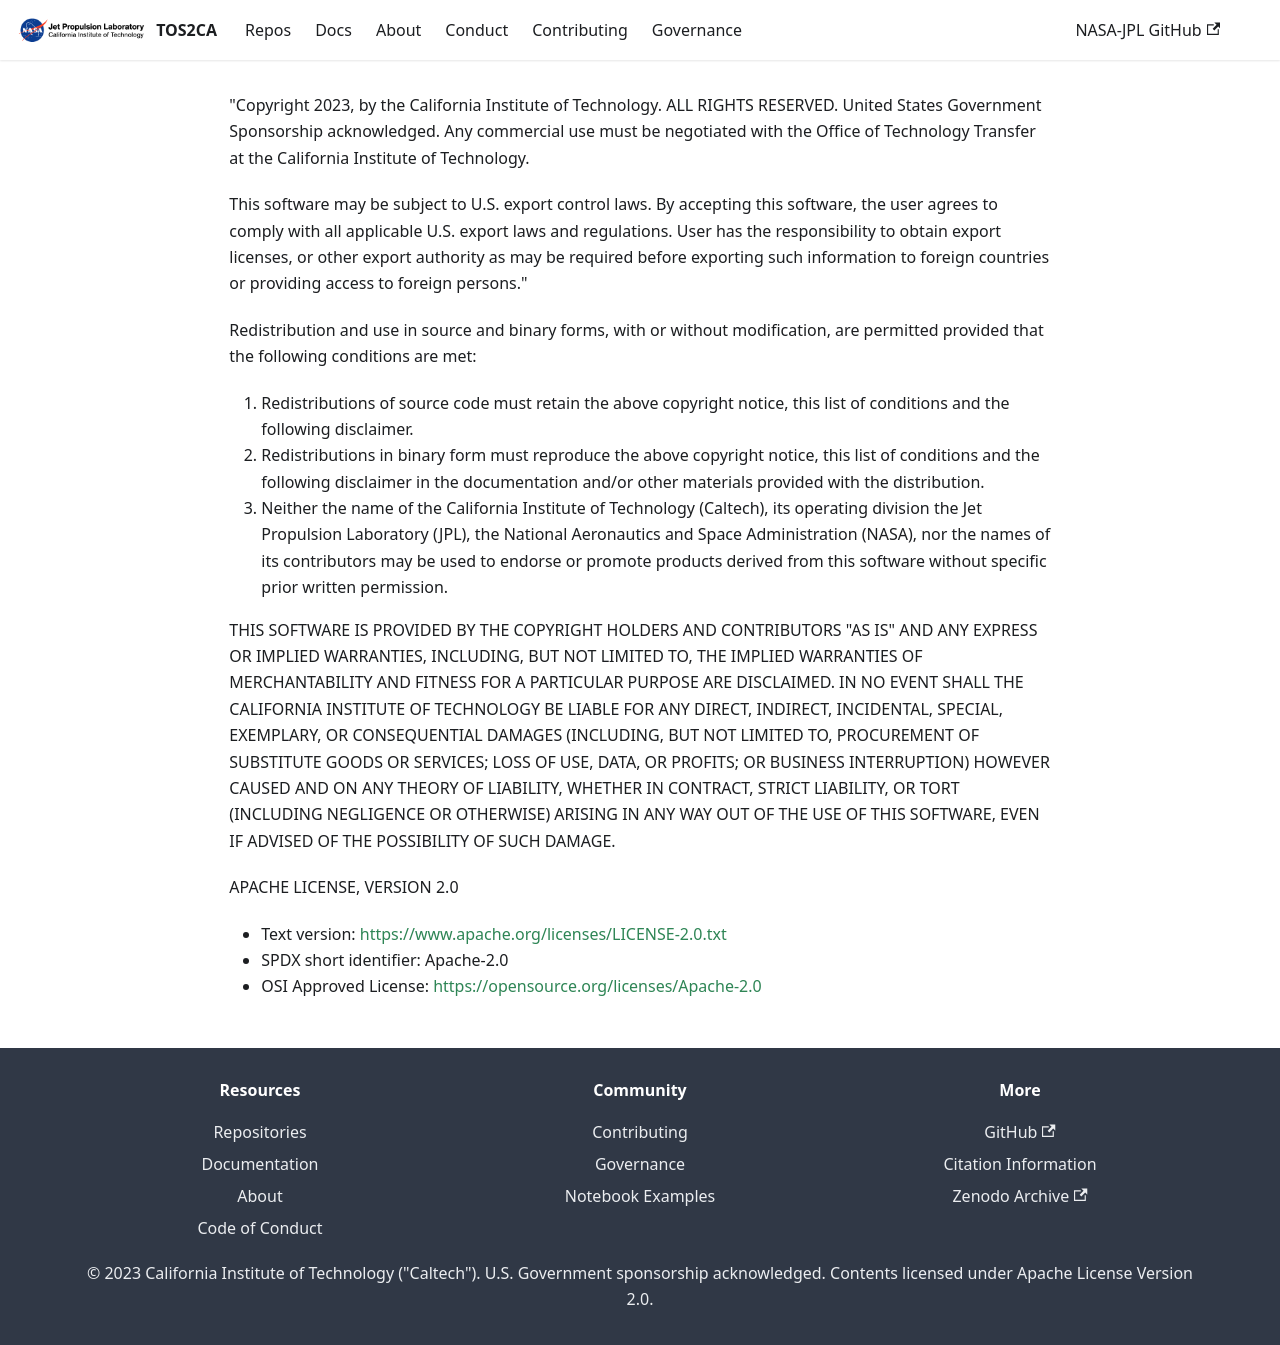

repository: nasa-jpl/tos2ca-documentation · page: license.html · generator: docusaurus

---
title: License
---


"Copyright 2023, by the California Institute of Technology. ALL RIGHTS RESERVED. United States Government Sponsorship acknowledged. Any commercial use must be negotiated with the Office of Technology Transfer at the California Institute of Technology.
 
This software may be subject to U.S. export control laws. By accepting this software, the user agrees to comply with all applicable U.S. export laws and regulations. User has the responsibility to obtain export licenses, or other export authority as may be required before exporting such information to foreign countries or providing access to foreign persons."

Redistribution and use in source and binary forms, with or without modification, are permitted provided that the following conditions are met:
    1. Redistributions of source code must retain the above copyright notice, this list of conditions and the following disclaimer.
    2. Redistributions in binary form must reproduce the above copyright notice, this list of conditions and the following disclaimer in the documentation and/or other materials provided with the distribution.
    3. Neither the name of the California Institute of Technology (Caltech), its operating division the Jet Propulsion Laboratory (JPL), the National Aeronautics and Space Administration (NASA), nor the names of its contributors may be used to endorse or promote products derived from this software without specific prior written permission.

THIS SOFTWARE IS PROVIDED BY THE COPYRIGHT HOLDERS AND CONTRIBUTORS "AS IS" AND ANY EXPRESS OR IMPLIED WARRANTIES, INCLUDING, BUT NOT LIMITED TO, THE IMPLIED WARRANTIES OF MERCHANTABILITY AND FITNESS FOR A PARTICULAR PURPOSE ARE DISCLAIMED. IN NO EVENT SHALL THE CALIFORNIA INSTITUTE OF TECHNOLOGY BE LIABLE FOR ANY DIRECT, INDIRECT, INCIDENTAL, SPECIAL, EXEMPLARY, OR CONSEQUENTIAL DAMAGES (INCLUDING, BUT NOT LIMITED TO, PROCUREMENT OF SUBSTITUTE GOODS OR SERVICES; LOSS OF USE, DATA, OR PROFITS; OR BUSINESS INTERRUPTION) HOWEVER CAUSED AND ON ANY THEORY OF LIABILITY, WHETHER IN CONTRACT, STRICT LIABILITY, OR TORT (INCLUDING NEGLIGENCE OR OTHERWISE) ARISING IN ANY WAY OUT OF THE USE OF THIS SOFTWARE, EVEN IF ADVISED OF THE POSSIBILITY OF SUCH DAMAGE.

APACHE LICENSE, VERSION 2.0

* Text version: [https://www.apache.org/licenses/LICENSE-2.0.txt](https://www.apache.org/licenses/LICENSE-2.0.txt)
* SPDX short identifier: Apache-2.0
* OSI Approved License: [https://opensource.org/licenses/Apache-2.0](https://opensource.org/licenses/Apache-2.0)
